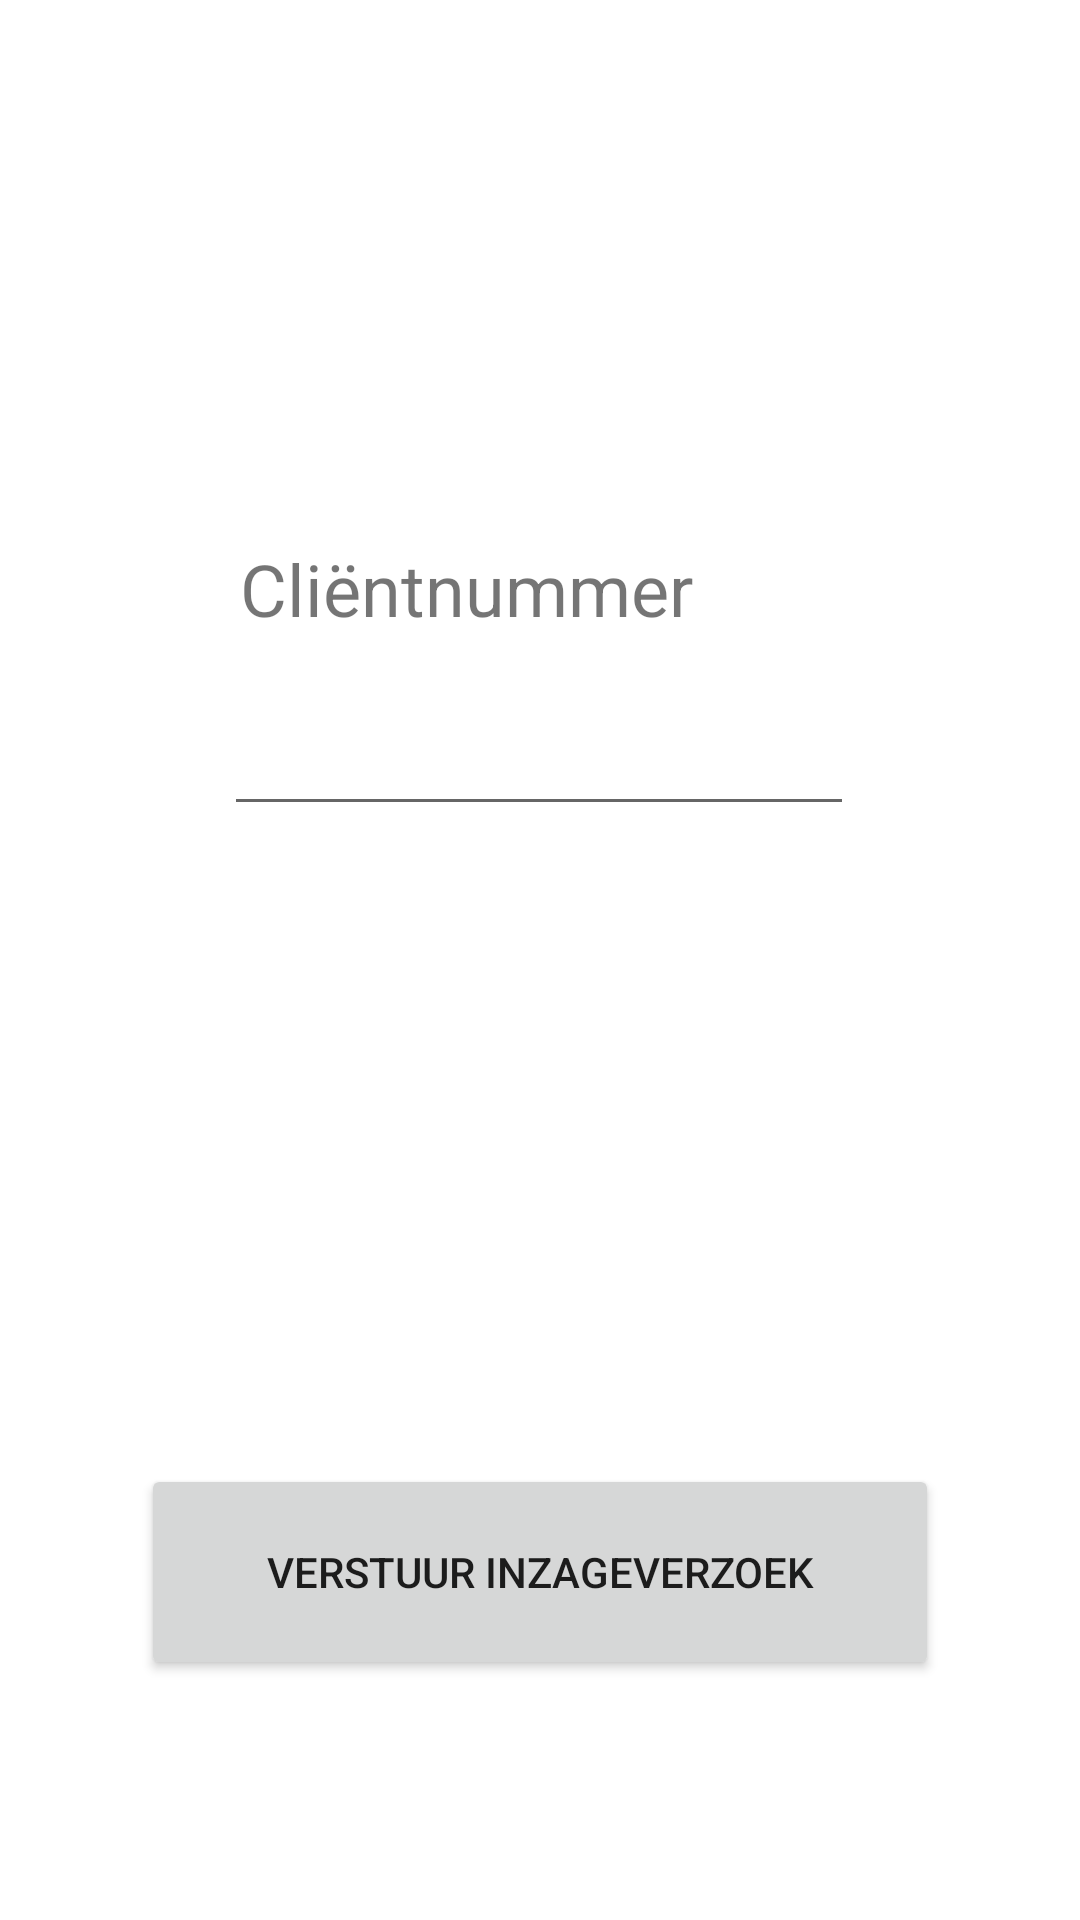

Write the Android layout XML for this screen, with the resource values it uses.
<!-- AndroidManifest.xml: application theme Theme.StaOpHulp -->
<!-- res/layout/activity_add_client.xml -->
<?xml version="1.0" encoding="utf-8"?>
<androidx.constraintlayout.widget.ConstraintLayout xmlns:android="http://schemas.android.com/apk/res/android"
    xmlns:app="http://schemas.android.com/apk/res-auto"
    xmlns:tools="http://schemas.android.com/tools"
    android:layout_width="match_parent"
    android:layout_height="match_parent"
    tools:context=".zorgpersoneel.client.addClient">

    <Button
        android:id="@+id/btnSendrequest"
        android:layout_width="266dp"
        android:layout_height="72dp"
        android:layout_marginBottom="80dp"
        android:text="Verstuur inzageverzoek"
        app:layout_constraintBottom_toBottomOf="parent"
        app:layout_constraintEnd_toEndOf="parent"
        app:layout_constraintStart_toStartOf="parent" />

    <EditText
        android:id="@+id/edittextclientnummer"
        android:layout_width="wrap_content"
        android:layout_height="wrap_content"
        android:layout_marginTop="1dp"
        android:layout_marginBottom="192dp"
        android:ems="10"
        android:inputType="number"
        app:layout_constraintBottom_toTopOf="@+id/btnSendrequest"
        app:layout_constraintEnd_toEndOf="parent"
        app:layout_constraintHorizontal_bias="0.497"
        app:layout_constraintStart_toStartOf="parent"
        app:layout_constraintTop_toBottomOf="@+id/textView9" />

    <TextView
        android:id="@+id/textView9"
        android:layout_width="wrap_content"
        android:layout_height="wrap_content"
        android:layout_marginTop="180dp"
        android:text="@string/tvClientnummer"
        android:textSize="24sp"
        app:layout_constraintEnd_toEndOf="parent"
        app:layout_constraintHorizontal_bias="0.383"
        app:layout_constraintStart_toStartOf="parent"
        app:layout_constraintTop_toTopOf="parent" />
</androidx.constraintlayout.widget.ConstraintLayout>
<!-- resources referenced by this layout -->
<resources>
  <string name="tvClientnummer">Cliëntnummer</string>
  <style name="Theme.StaOpHulp" parent="Theme.MaterialComponents.DayNight.DarkActionBar">
          
          <item name="colorPrimary">@color/purple_700</item>
          <item name="colorPrimaryVariant">@color/teal_700</item>
          <item name="colorOnPrimary">@color/white</item>
          
          <item name="colorSecondary">@color/teal_200</item>
          <item name="colorSecondaryVariant">@color/teal_700</item>
          <item name="colorOnSecondary">@color/black</item>
          
          <item name="android:statusBarColor" tools:targetApi="l">?attr/colorPrimaryVariant</item>
          
      </style>
  <color name="purple_700">#FF03DAC5</color>
  <color name="teal_700">#FF018786</color>
  <color name="white">#FFFFFFFF</color>
  <color name="teal_200">#FF03DAC5</color>
  <color name="black">#FF000000</color>
</resources>
